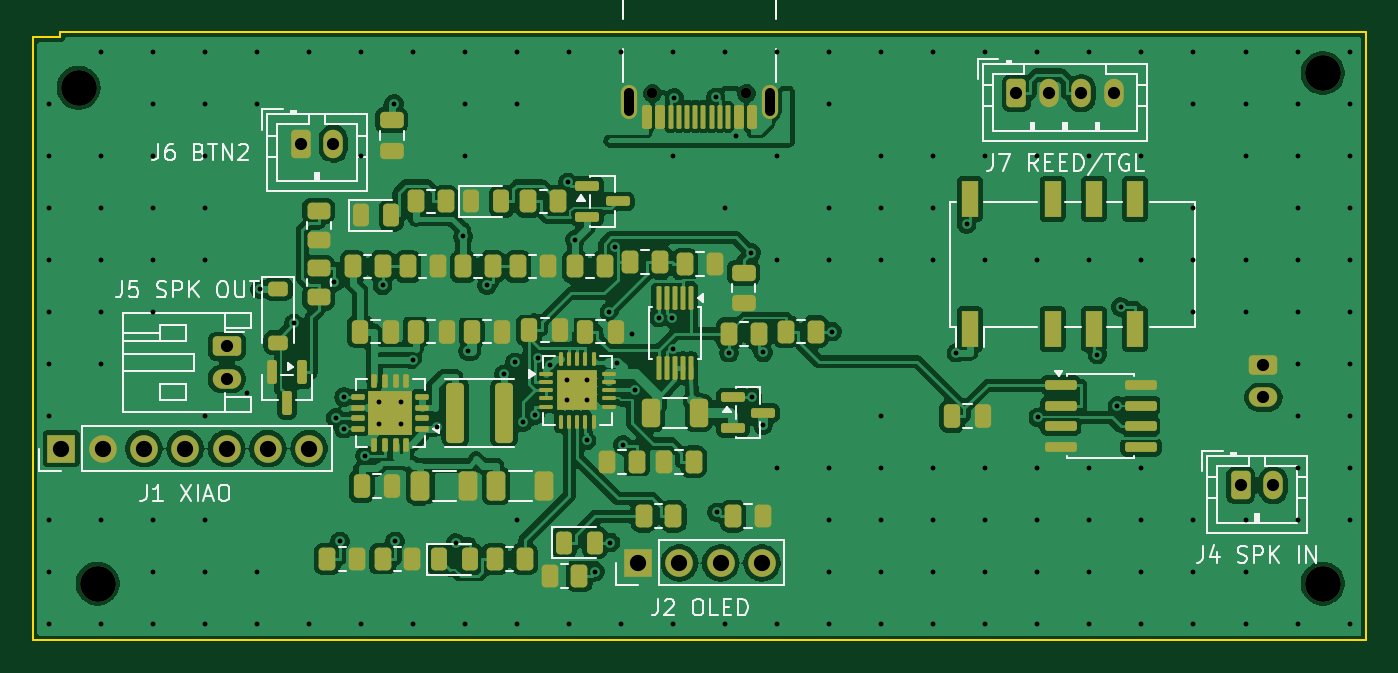
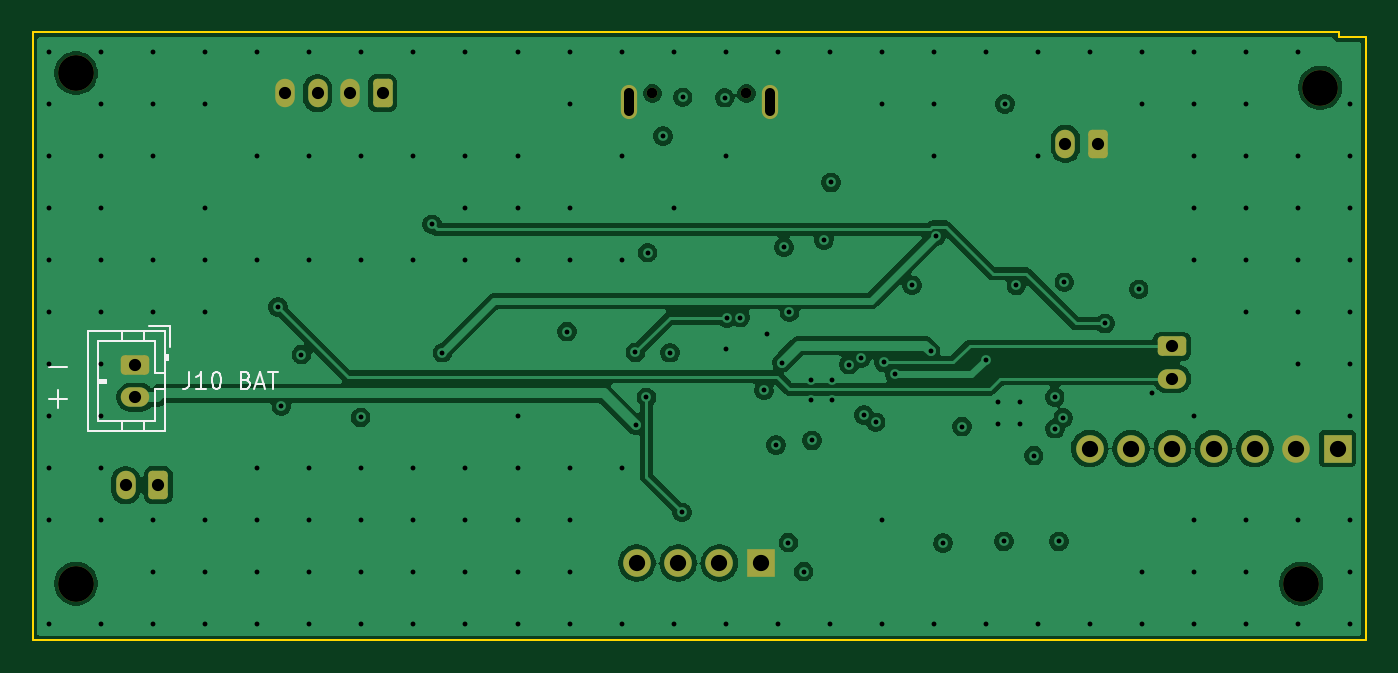
Circuit board: 13 layer files. Board 82.0 x 37.4 mm.
- bottom_copper: katanori61-B_Cu.gbr (93797 bytes)
- bottom_mask: katanori61-B_Mask.gbr (2421 bytes)
- paste: katanori61-B_Paste.gbr (455 bytes)
- bottom_silk: katanori61-B_Silkscreen.gbr (4473 bytes)
- outline: katanori61-Edge_Cuts.gbr (777 bytes)
- top_copper: katanori61-F_Cu.gbr (287559 bytes)
- top_mask: katanori61-F_Mask.gbr (9560 bytes)
- paste: katanori61-F_Paste.gbr (8575 bytes)
- top_silk: katanori61-F_Silkscreen.gbr (30984 bytes)
- inner_copper: katanori61-In1_Cu.gbr (97421 bytes)
- inner_copper: katanori61-In2_Cu.gbr (16674 bytes)
- drill: katanori61-NPTH.drl (480 bytes)
- drill: katanori61-PTH.drl (3856 bytes)

=== bottom_copper: katanori61-B_Cu.gbr (93797 bytes, source omitted) ===
=== bottom_mask: katanori61-B_Mask.gbr (2421 bytes, source withheld) ===
=== paste: katanori61-B_Paste.gbr ===
%TF.GenerationSoftware,KiCad,Pcbnew,10.0.6*%
%TF.CreationDate,2026-09-17T04:15:04+09:00*%
%TF.ProjectId,katanori61,6b617461-6e6f-4726-9936-312e6b696361,rev?*%
%TF.SameCoordinates,Original*%
%TF.FileFunction,Paste,Bot*%
%TF.FilePolarity,Positive*%
%FSLAX46Y46*%
G04 Gerber Fmt 4.6, Leading zero omitted, Abs format (unit mm)*
G04 Created by KiCad (PCBNEW 10.0.6) date 2026-09-17 04:15:04*
%MOMM*%
%LPD*%
G01*
G04 APERTURE LIST*
G04 APERTURE END LIST*
M02*

=== bottom_silk: katanori61-B_Silkscreen.gbr ===
%TF.GenerationSoftware,KiCad,Pcbnew,10.0.6*%
%TF.CreationDate,2026-09-17T04:15:04+09:00*%
%TF.ProjectId,katanori61,6b617461-6e6f-4726-9936-312e6b696361,rev?*%
%TF.SameCoordinates,Original*%
%TF.FileFunction,Legend,Bot*%
%TF.FilePolarity,Positive*%
%FSLAX46Y46*%
G04 Gerber Fmt 4.6, Leading zero omitted, Abs format (unit mm)*
G04 Created by KiCad (PCBNEW 10.0.6) date 2026-09-17 04:15:04*
%MOMM*%
%LPD*%
G01*
G04 APERTURE LIST*
%ADD10C,0.150000*%
G04 APERTURE END LIST*
D10*
X120998683Y-60556533D02*
X119932017Y-60556533D01*
X120998683Y-62556533D02*
X119932017Y-62556533D01*
X120465350Y-63089866D02*
X120465350Y-62023200D01*
X112377506Y-60904819D02*
X112377506Y-61619104D01*
X112377506Y-61619104D02*
X112425125Y-61761961D01*
X112425125Y-61761961D02*
X112520363Y-61857200D01*
X112520363Y-61857200D02*
X112663220Y-61904819D01*
X112663220Y-61904819D02*
X112758458Y-61904819D01*
X111377506Y-61904819D02*
X111948934Y-61904819D01*
X111663220Y-61904819D02*
X111663220Y-60904819D01*
X111663220Y-60904819D02*
X111758458Y-61047676D01*
X111758458Y-61047676D02*
X111853696Y-61142914D01*
X111853696Y-61142914D02*
X111948934Y-61190533D01*
X110758458Y-60904819D02*
X110663220Y-60904819D01*
X110663220Y-60904819D02*
X110567982Y-60952438D01*
X110567982Y-60952438D02*
X110520363Y-61000057D01*
X110520363Y-61000057D02*
X110472744Y-61095295D01*
X110472744Y-61095295D02*
X110425125Y-61285771D01*
X110425125Y-61285771D02*
X110425125Y-61523866D01*
X110425125Y-61523866D02*
X110472744Y-61714342D01*
X110472744Y-61714342D02*
X110520363Y-61809580D01*
X110520363Y-61809580D02*
X110567982Y-61857200D01*
X110567982Y-61857200D02*
X110663220Y-61904819D01*
X110663220Y-61904819D02*
X110758458Y-61904819D01*
X110758458Y-61904819D02*
X110853696Y-61857200D01*
X110853696Y-61857200D02*
X110901315Y-61809580D01*
X110901315Y-61809580D02*
X110948934Y-61714342D01*
X110948934Y-61714342D02*
X110996553Y-61523866D01*
X110996553Y-61523866D02*
X110996553Y-61285771D01*
X110996553Y-61285771D02*
X110948934Y-61095295D01*
X110948934Y-61095295D02*
X110901315Y-61000057D01*
X110901315Y-61000057D02*
X110853696Y-60952438D01*
X110853696Y-60952438D02*
X110758458Y-60904819D01*
X108901315Y-61381009D02*
X108758458Y-61428628D01*
X108758458Y-61428628D02*
X108710839Y-61476247D01*
X108710839Y-61476247D02*
X108663220Y-61571485D01*
X108663220Y-61571485D02*
X108663220Y-61714342D01*
X108663220Y-61714342D02*
X108710839Y-61809580D01*
X108710839Y-61809580D02*
X108758458Y-61857200D01*
X108758458Y-61857200D02*
X108853696Y-61904819D01*
X108853696Y-61904819D02*
X109234648Y-61904819D01*
X109234648Y-61904819D02*
X109234648Y-60904819D01*
X109234648Y-60904819D02*
X108901315Y-60904819D01*
X108901315Y-60904819D02*
X108806077Y-60952438D01*
X108806077Y-60952438D02*
X108758458Y-61000057D01*
X108758458Y-61000057D02*
X108710839Y-61095295D01*
X108710839Y-61095295D02*
X108710839Y-61190533D01*
X108710839Y-61190533D02*
X108758458Y-61285771D01*
X108758458Y-61285771D02*
X108806077Y-61333390D01*
X108806077Y-61333390D02*
X108901315Y-61381009D01*
X108901315Y-61381009D02*
X109234648Y-61381009D01*
X108282267Y-61619104D02*
X107806077Y-61619104D01*
X108377505Y-61904819D02*
X108044172Y-60904819D01*
X108044172Y-60904819D02*
X107710839Y-61904819D01*
X107520362Y-60904819D02*
X106948934Y-60904819D01*
X107234648Y-61904819D02*
X107234648Y-60904819D01*
%TO.C,J10*%
X113590000Y-58090000D02*
X114840000Y-58090000D01*
X115200000Y-58390000D02*
X115200000Y-59000000D01*
X116500000Y-58390000D02*
X116500000Y-59000000D01*
X114500000Y-59000000D02*
X118000000Y-59000000D01*
X118000000Y-59000000D02*
X118000000Y-63900000D01*
X113590000Y-59340000D02*
X113590000Y-58090000D01*
X113690000Y-59850000D02*
X113890000Y-59850000D01*
X113690000Y-60150000D02*
X113690000Y-59850000D01*
X113790000Y-60150000D02*
X113790000Y-59850000D01*
X113890000Y-60150000D02*
X113690000Y-60150000D01*
X113890000Y-60950000D02*
X114500000Y-60950000D01*
X114500000Y-60950000D02*
X114500000Y-59000000D01*
X117500000Y-61350000D02*
X117500000Y-61550000D01*
X118000000Y-61350000D02*
X117500000Y-61350000D01*
X118000000Y-61450000D02*
X117500000Y-61450000D01*
X117500000Y-61550000D02*
X118000000Y-61550000D01*
X114500000Y-61950000D02*
X113890000Y-61950000D01*
X114500000Y-63900000D02*
X114500000Y-61950000D01*
X118000000Y-63900000D02*
X114500000Y-63900000D01*
X115200000Y-64510000D02*
X115200000Y-63900000D01*
X116500000Y-64510000D02*
X116500000Y-63900000D01*
X113890000Y-58390000D02*
X118610000Y-58390000D01*
X118610000Y-64510000D01*
X113890000Y-64510000D01*
X113890000Y-58390000D01*
%TD*%
M02*

=== outline: katanori61-Edge_Cuts.gbr ===
%TF.GenerationSoftware,KiCad,Pcbnew,10.0.6*%
%TF.CreationDate,2026-09-17T04:15:04+09:00*%
%TF.ProjectId,katanori61,6b617461-6e6f-4726-9936-312e6b696361,rev?*%
%TF.SameCoordinates,Original*%
%TF.FileFunction,Profile,NP*%
%FSLAX46Y46*%
G04 Gerber Fmt 4.6, Leading zero omitted, Abs format (unit mm)*
G04 Created by KiCad (PCBNEW 10.0.6) date 2026-09-17 04:15:04*
%MOMM*%
%LPD*%
G01*
G04 APERTURE LIST*
%TA.AperFunction,Profile*%
%ADD10C,0.100000*%
%TD*%
G04 APERTURE END LIST*
D10*
X40000000Y-77400000D02*
X122024000Y-77400000D01*
X122024000Y-77400000D02*
X122024000Y-40000000D01*
X122024000Y-40000000D02*
X41694000Y-40000000D01*
X41694000Y-40000000D02*
X41694000Y-40300000D01*
X41694000Y-40300000D02*
X40000000Y-40300000D01*
X40000000Y-40300000D02*
X40000000Y-77400000D01*
M02*

=== top_copper: katanori61-F_Cu.gbr (287559 bytes, source omitted) ===
=== top_mask: katanori61-F_Mask.gbr (9560 bytes, source omitted) ===
=== paste: katanori61-F_Paste.gbr (8575 bytes, source omitted) ===
=== top_silk: katanori61-F_Silkscreen.gbr (30984 bytes, source omitted) ===
=== inner_copper: katanori61-In1_Cu.gbr (97421 bytes, source omitted) ===
=== inner_copper: katanori61-In2_Cu.gbr (16674 bytes, source omitted) ===
=== drill: katanori61-NPTH.drl ===
M48
; DRILL file KiCad 10.0.6 date 2026-09-17T04:15:05
; FORMAT={-:-/ absolute / metric / decimal}
; #@! TF.CreationDate,2026-09-17T04:15:05+09:00
; #@! TF.GenerationSoftware,Kicad,Pcbnew,10.0.6
; #@! TF.FileFunction,NonPlated,1,4,NPTH
FMAT,2
METRIC
; #@! TA.AperFunction,NonPlated,NPTH,ComponentDrill
T1C0.650
; #@! TA.AperFunction,NonPlated,NPTH,ComponentDrill
T2C2.200
%
G90
G05
T1
X78.122Y-43.75
X83.902Y-43.75
T2
X42.834Y-43.406
X44.0Y-73.9
X119.354Y-42.5
X119.354Y-73.9
M30

=== drill: katanori61-PTH.drl ===
M48
; DRILL file KiCad 10.0.6 date 2026-09-17T04:15:05
; FORMAT={-:-/ absolute / metric / decimal}
; #@! TF.CreationDate,2026-09-17T04:15:05+09:00
; #@! TF.GenerationSoftware,Kicad,Pcbnew,10.0.6
; #@! TF.FileFunction,Plated,1,4,PTH
FMAT,2
METRIC
; #@! TA.AperFunction,Plated,PTH,ViaDrill
T1C0.300
; #@! TA.AperFunction,Plated,PTH,ComponentDrill
T2C0.600
; #@! TA.AperFunction,Plated,PTH,ComponentDrill
T3C0.750
; #@! TA.AperFunction,Plated,PTH,ComponentDrill
T4C1.000
%
G90
G05
T1
X41.0Y-44.4
X41.0Y-47.6
X41.0Y-50.8
X41.0Y-54.0
X41.0Y-57.2
X41.0Y-60.4
X41.0Y-63.6
X41.0Y-70.0
X41.0Y-73.2
X41.0Y-76.4
X44.2Y-41.2
X44.2Y-47.6
X44.2Y-50.8
X44.2Y-54.0
X44.2Y-57.2
X44.2Y-60.4
X44.2Y-70.0
X44.2Y-76.4
X47.4Y-41.2
X47.4Y-44.4
X47.4Y-47.6
X47.4Y-50.8
X47.4Y-54.0
X47.4Y-57.2
X47.4Y-70.0
X47.4Y-73.2
X47.4Y-76.4
X50.6Y-41.2
X50.6Y-44.4
X50.6Y-47.6
X50.6Y-50.8
X50.6Y-54.0
X50.6Y-63.6
X50.6Y-70.0
X50.6Y-73.2
X50.6Y-76.4
X53.2Y-62.165
X53.8Y-41.2
X53.8Y-44.4
X53.8Y-73.2
X53.8Y-76.4
X53.995Y-55.807
X56.072Y-57.902
X57.0Y-41.2
X57.0Y-76.4
X58.569Y-55.372
X58.636Y-63.725
X58.896Y-71.308
X59.157Y-64.375
X59.161Y-62.425
X60.2Y-41.2
X60.2Y-47.6
X60.2Y-76.4
X60.456Y-66.027
X61.325Y-62.725
X61.325Y-64.075
X61.526Y-55.565
X62.235Y-44.393
X62.293Y-71.308
X62.675Y-62.725
X62.675Y-64.075
X63.369Y-60.122
X63.4Y-41.2
X63.4Y-76.4
X64.855Y-64.246
X66.021Y-71.411
X66.472Y-52.547
X66.6Y-41.2
X66.6Y-44.4
X66.6Y-47.6
X66.6Y-76.4
X66.797Y-59.605
X67.938Y-55.555
X69.0Y-61.04
X69.666Y-60.302
X69.8Y-41.2
X69.8Y-44.4
X69.8Y-70.0
X69.8Y-76.4
X70.174Y-63.98
X70.898Y-63.544
X71.086Y-60.021
X71.813Y-60.43
X72.875Y-61.39
X72.875Y-62.64
X72.911Y-49.232
X73.0Y-41.2
X73.0Y-76.4
X73.365Y-52.757
X74.073Y-65.096
X74.125Y-61.39
X74.125Y-62.64
X74.609Y-73.163
X75.474Y-57.191
X75.54Y-71.375
X75.806Y-53.225
X75.952Y-60.315
X76.2Y-41.2
X76.2Y-76.4
X76.303Y-65.382
X76.851Y-58.547
X77.05Y-62.015
X78.499Y-57.537
X79.322Y-57.58
X79.4Y-41.2
X79.4Y-47.6
X79.4Y-76.4
X79.401Y-59.456
X79.462Y-44.018
X82.043Y-44.0
X82.084Y-69.52
X82.6Y-41.2
X82.6Y-50.8
X82.6Y-76.4
X82.832Y-59.703
X83.253Y-46.38
X84.201Y-53.55
X84.273Y-62.45
X84.939Y-64.152
X84.947Y-59.687
X85.8Y-41.2
X85.8Y-47.6
X85.8Y-54.0
X85.8Y-66.8
X85.8Y-76.4
X89.0Y-41.2
X89.0Y-44.4
X89.0Y-50.8
X89.0Y-54.0
X89.0Y-66.8
X89.0Y-70.0
X89.0Y-73.2
X89.0Y-76.4
X89.156Y-58.4
X92.2Y-41.2
X92.2Y-47.6
X92.2Y-50.8
X92.2Y-54.0
X92.2Y-63.6
X92.2Y-66.8
X92.2Y-70.0
X92.2Y-73.2
X92.2Y-76.4
X95.4Y-41.2
X95.4Y-47.6
X95.4Y-50.8
X95.4Y-54.0
X95.4Y-66.8
X95.4Y-70.0
X95.4Y-73.2
X95.4Y-76.4
X96.818Y-59.702
X97.445Y-51.807
X98.6Y-41.2
X98.6Y-47.6
X98.6Y-54.0
X98.6Y-66.8
X98.6Y-70.0
X98.6Y-73.2
X98.6Y-76.4
X101.8Y-41.2
X101.8Y-47.6
X101.8Y-54.0
X101.8Y-66.8
X101.8Y-70.0
X101.8Y-73.2
X101.8Y-76.4
X101.854Y-63.685
X105.0Y-41.2
X105.0Y-47.6
X105.0Y-54.0
X105.0Y-66.8
X105.0Y-70.0
X105.0Y-73.2
X105.0Y-76.4
X105.486Y-59.818
X106.726Y-62.965
X106.923Y-56.898
X108.2Y-41.2
X108.2Y-47.6
X108.2Y-54.0
X108.2Y-66.8
X108.2Y-70.0
X108.2Y-73.2
X108.2Y-76.4
X111.4Y-41.2
X111.4Y-44.4
X111.4Y-50.8
X111.4Y-54.0
X111.4Y-57.2
X111.4Y-70.0
X111.4Y-73.2
X111.4Y-76.4
X114.6Y-41.2
X114.6Y-44.4
X114.6Y-47.6
X114.6Y-54.0
X114.6Y-57.2
X114.6Y-70.0
X114.6Y-73.2
X114.6Y-76.4
X117.8Y-41.2
X117.8Y-44.4
X117.8Y-47.6
X117.8Y-50.8
X117.8Y-54.0
X117.8Y-57.2
X117.8Y-60.4
X117.8Y-63.6
X117.8Y-66.8
X117.8Y-70.0
X117.8Y-76.4
X121.0Y-41.2
X121.0Y-44.4
X121.0Y-47.6
X121.0Y-50.8
X121.0Y-54.0
X121.0Y-57.2
X121.0Y-60.4
X121.0Y-63.6
X121.0Y-66.8
X121.0Y-70.0
X121.0Y-76.4
T3
X51.95Y-59.3
X51.95Y-61.3
X56.5Y-46.85
X58.5Y-46.85
X100.5Y-43.75
X102.5Y-43.75
X104.5Y-43.75
X106.5Y-43.75
X114.3Y-67.85
X115.7Y-60.45
X115.7Y-62.45
X116.3Y-67.85
T4
X41.77Y-65.595
X44.31Y-65.595
X46.85Y-65.595
X49.39Y-65.595
X51.93Y-65.595
X54.47Y-65.595
X57.01Y-65.595
X77.24Y-72.63
X79.78Y-72.63
X82.32Y-72.63
X84.86Y-72.63
T2
X76.692Y-44.83G85X76.692Y-43.73
G05
X85.332Y-44.83G85X85.332Y-43.73
G05
M30
